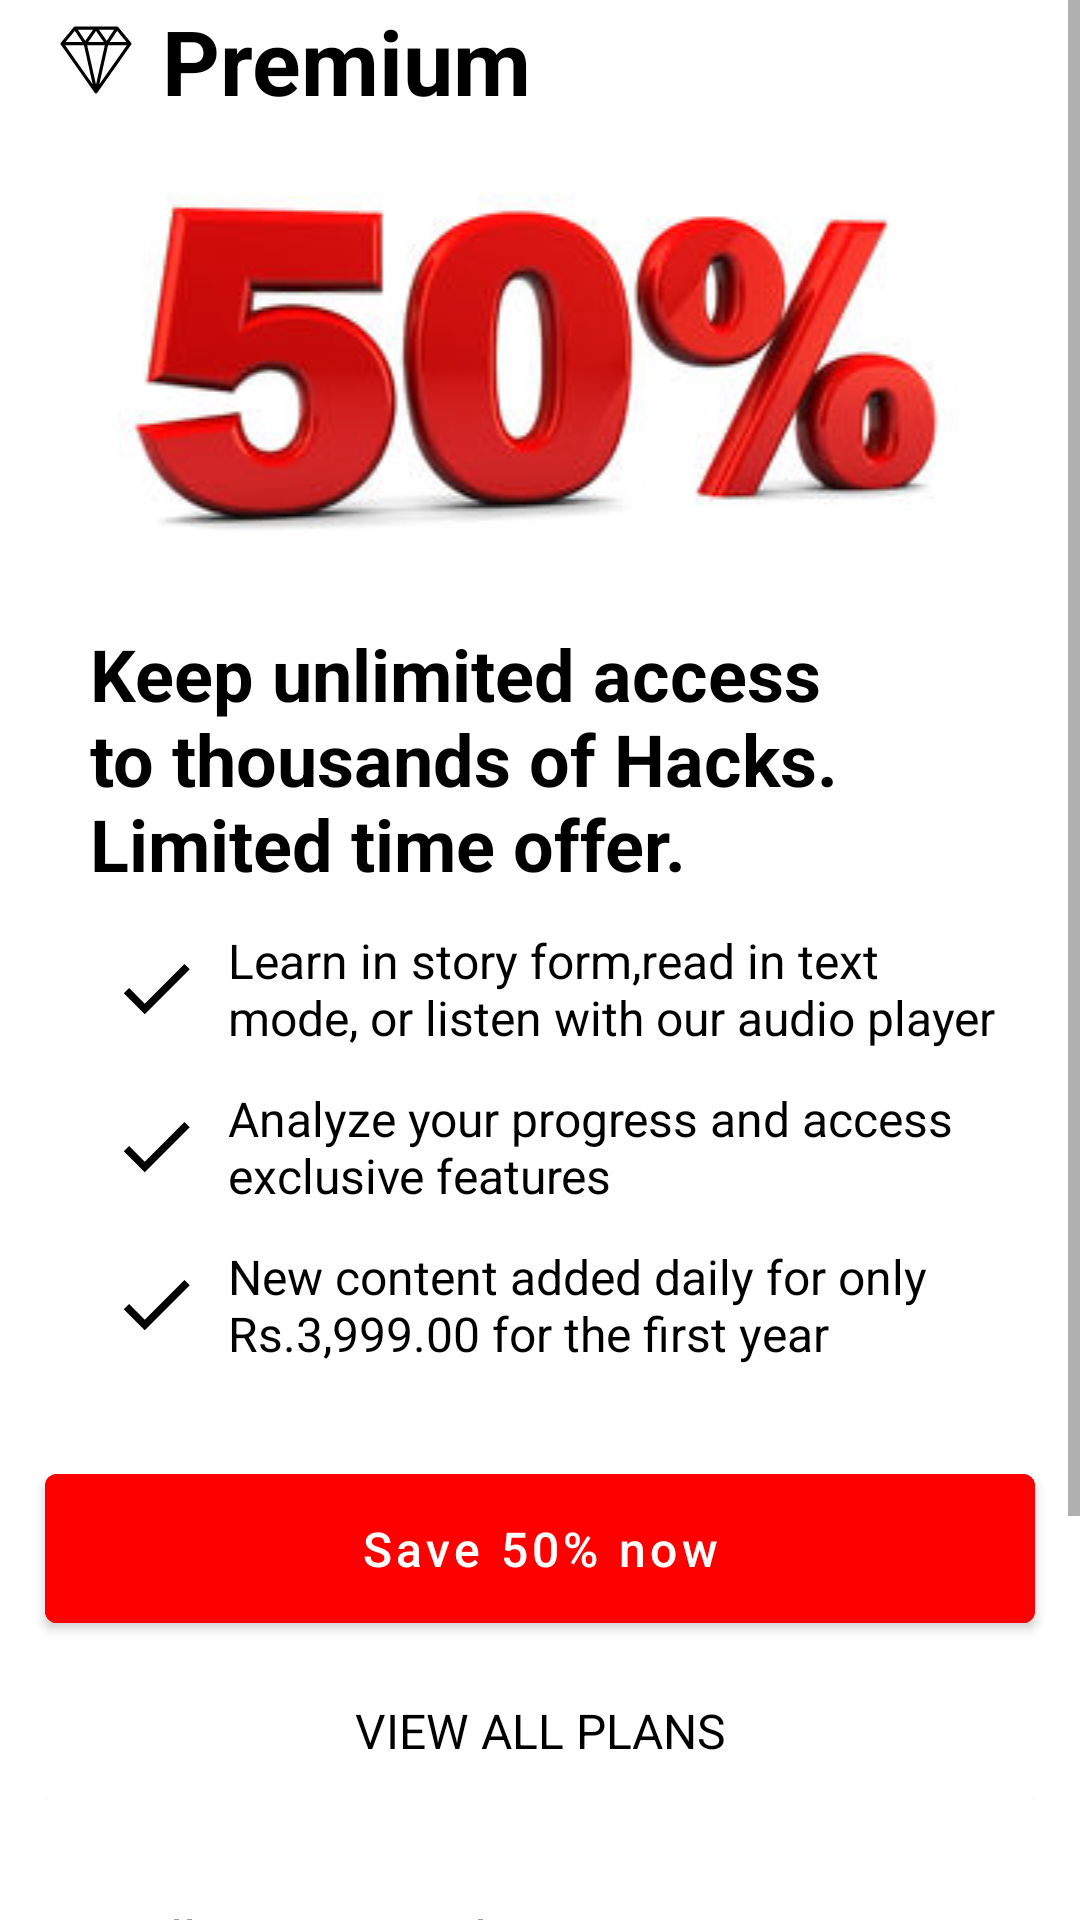

The Android layout XML behind this screen, and the referenced resources:
<!-- AndroidManifest.xml: application theme Theme.UpTimeApp -->
<!-- res/layout/fragment_premium.xml -->
<?xml version="1.0" encoding="utf-8"?>
<androidx.coordinatorlayout.widget.CoordinatorLayout
    xmlns:android="http://schemas.android.com/apk/res/android"
    xmlns:app="http://schemas.android.com/apk/res-auto"
    xmlns:tools="http://schemas.android.com/tools"
    android:background="@color/white"
    android:layout_width="match_parent"
    android:layout_height="match_parent"
    tools:context=".fragments.PremiumFragment">

    <LinearLayout
        android:layout_width="match_parent"
        android:layout_height="wrap_content"
        android:orientation="vertical"
        android:layout_gravity="center"
        android:gravity="center"
        app:layout_behavior="@string/appbar_scrolling_view_behavior">
    <ScrollView
        android:layout_width="match_parent"
        android:layout_height="match_parent">
        <LinearLayout
            android:id="@+id/premiumLinearLayout"
            android:visibility="visible"
            android:layout_width="match_parent"
            android:orientation="vertical"
            android:layout_height="wrap_content">
            <LinearLayout
                android:layout_width="match_parent"
                android:background="@drawable/premium_frag_bg"
                android:layout_height="wrap_content">
                <ImageView
                    android:layout_width="wrap_content"
                    android:padding="5dp"
                    android:layout_marginStart="15dp"
                    android:layout_gravity="center"
                    android:layout_height="wrap_content"
                    app:srcCompat="@drawable/ic_premium"/>
                <TextView
                    android:layout_width="wrap_content"
                    android:layout_gravity="center_vertical"
                    android:layout_height="wrap_content"
                    android:layout_marginStart="5dp"
                    android:text="Premium"
                    android:textStyle="bold"
                    android:textColor="@color/black"
                    android:textSize="30sp"/>
            </LinearLayout>
            <ImageView
                android:layout_width="match_parent"
                android:layout_height="wrap_content"
                app:srcCompat="@drawable/precentageoff"/>
            <TextView
                android:layout_width="wrap_content"
                android:layout_height="wrap_content"
                android:textStyle="bold"
                android:textSize="24sp"
                android:textColor="@color/black"
                android:layout_marginTop="8dp"
                android:layout_marginStart="30dp"
                android:layout_marginEnd="30dp"
                android:text="Keep unlimited access to thousands of Hacks. Limited time offer."/>
            <LinearLayout
                android:layout_width="match_parent"
                android:layout_marginTop="12dp"
                android:layout_height="wrap_content">
                <ImageView
                    android:layout_width="wrap_content"
                    android:padding="5dp"
                    android:layout_marginStart="32dp"
                    android:layout_height="wrap_content"
                    app:srcCompat="@drawable/ic_check"/>
                <TextView
                    android:layout_width="match_parent"
                    android:layout_marginStart="4dp"
                    android:layout_marginEnd="20dp"
                    android:textColor="@color/black"
                    android:layout_height="wrap_content"
                    android:textSize="16sp"
                    android:text="Learn in story form,read in text mode, or listen with our audio player"/>
            </LinearLayout>
            <LinearLayout
                android:layout_width="match_parent"
                android:layout_marginTop="12dp"
                android:layout_height="wrap_content">
                <ImageView
                    android:layout_width="wrap_content"
                    android:padding="5dp"
                    android:layout_marginStart="32dp"
                    android:layout_height="wrap_content"
                    app:srcCompat="@drawable/ic_check"/>
                <TextView
                    android:layout_width="match_parent"
                    android:layout_marginStart="4dp"
                    android:layout_marginEnd="20dp"
                    android:textColor="@color/black"
                    android:layout_height="wrap_content"
                    android:textSize="16sp"
                    android:text="Analyze your progress and access exclusive features"/>
            </LinearLayout>
            <LinearLayout
                android:layout_width="match_parent"
                android:layout_marginTop="12dp"
                android:layout_height="wrap_content">
                <ImageView
                    android:layout_width="wrap_content"
                    android:padding="5dp"
                    android:layout_marginStart="32dp"
                    android:layout_height="wrap_content"
                    app:srcCompat="@drawable/ic_check"/>
                <TextView
                    android:layout_width="match_parent"
                    android:layout_marginStart="4dp"
                    android:layout_marginEnd="20dp"
                    android:textColor="@color/black"
                    android:layout_height="wrap_content"
                    android:textSize="16sp"
                    android:text="New content added daily for only Rs.3,999.00 for the first year"/>
            </LinearLayout>
            <Button
                android:id="@+id/btnSaveNow"
                android:layout_width="match_parent"
                android:layout_height="wrap_content"
                android:backgroundTint="#ff0000"
                android:textColor="@color/white"
                android:text="Save 50% now"
                android:textSize="16sp"
                android:padding="14dp"
                android:textAllCaps="false"
                android:layout_marginStart="15dp"
                android:layout_marginEnd="15dp"
                android:layout_marginTop="30dp"/>
            <TextView
                android:id="@+id/btnViewAllPlans"
                android:layout_width="match_parent"
                android:layout_height="wrap_content"
                android:textColor="@color/black"
                android:gravity="center"
                android:text="VIEW ALL PLANS"
                android:textSize="16sp"
                android:layout_marginTop="5dp"
                android:padding="14dp"/>
            <TextView
                android:layout_width="match_parent"
                android:layout_height="wrap_content"
                android:text="This is a 50% discount when compared to the standard monthly fee. You'll be charged Rs.3,999.00 for the first year. This will renew every year for Rs.5,999.00. Cancel anytime."
                android:layout_marginTop="25dp"
                android:layout_marginStart="22dp"
                android:textColor="@color/black"
                android:layout_marginEnd="22dp"
                android:textSize="13dp"
                android:layout_marginBottom="120dp"/>
        </LinearLayout>
    </ScrollView>
    </LinearLayout>
    <include layout="@layout/bottom_sheet_forpremiumplans"/>
</androidx.coordinatorlayout.widget.CoordinatorLayout>
<!-- res/layout/bottom_sheet_forpremiumplans.xml (included above) -->
<?xml version="1.0" encoding="utf-8"?>
<LinearLayout xmlns:android="http://schemas.android.com/apk/res/android"
    xmlns:app="http://schemas.android.com/apk/res-auto"
    android:id="@+id/bottom_sheet_premiumPlans"
    android:layout_width="match_parent"
    android:layout_height="wrap_content"
    android:background="#fff"
    android:orientation="vertical"
    android:padding="15dp"
    app:behavior_hideable="true"
    app:behavior_peekHeight="56dp"
    app:layout_behavior="@string/bottom_sheet_behavior">

    <androidx.cardview.widget.CardView
        android:layout_width="match_parent"
        android:foregroundGravity="bottom"
        android:layout_height="wrap_content">
        <LinearLayout
            android:layout_width="match_parent"
            android:layout_marginStart="15dp"
            android:layout_marginEnd="15dp"
            android:layout_marginBottom="20dp"
            android:orientation="vertical"
            android:layout_height="wrap_content">
            <TextView
                android:layout_width="wrap_content"
                android:layout_height="wrap_content"
                android:layout_marginStart="15dp"
                android:layout_marginTop="35dp"
                android:text="All Premium Plans"
                android:textColor="@color/black"
                android:textSize="18sp"/>
            <LinearLayout
                android:layout_width="match_parent"
                android:layout_marginTop="5dp"
                android:layout_height="wrap_content">
                <ImageView
                    android:id="@+id/monthlyPremium"
                    android:layout_width="wrap_content"
                    android:background="@color/white"
                    android:layout_weight="1"
                    android:layout_height="wrap_content"
                    app:srcCompat="@drawable/monthly"/>
                <ImageView
                    android:id="@+id/yearlyPremium"
                    android:layout_width="wrap_content"
                    android:background="@color/white"
                    android:layout_weight="1"
                    android:layout_height="wrap_content"
                    app:srcCompat="@drawable/yearly"/>
            </LinearLayout>
            <Button
                android:id="@+id/btnSaveTodayPremium"
                android:layout_width="match_parent"
                android:layout_height="wrap_content"
                android:backgroundTint="#ff0000"
                android:textColor="@color/white"
                android:text="Save 50% today"
                android:textSize="16sp"
                android:padding="14dp"
                android:textAllCaps="false"
                android:layout_marginStart="15dp"
                android:layout_marginEnd="15dp"
                android:layout_marginTop="30dp"/>
            <TextView
                android:id="@+id/btnNoThanksPremium"
                android:layout_width="match_parent"
                android:layout_height="wrap_content"
                android:textColor="@color/black"
                android:gravity="center"
                android:layout_marginBottom="30dp"
                android:text="NO THANKS"
                android:textSize="16sp"
                android:layout_marginTop="5dp"
                android:padding="14dp"/>
        </LinearLayout>
    </androidx.cardview.widget.CardView>

</LinearLayout>
<!-- resources referenced by this layout -->
<resources>
  <!-- drawable ic_check (drawable) -->
  <vector xmlns:android="http://schemas.android.com/apk/res/android"
      android:width="30dp"
      android:height="30dp"
      android:viewportWidth="24"
      android:viewportHeight="24"
      android:tint="@color/black">
    <path
        android:fillColor="@android:color/black"
        android:pathData="M9,16.17L4.83,12l-1.42,1.41L9,19 21,7l-1.41,-1.41z"/>
  </vector>
  <!-- drawable ic_premium: vector/xml drawable (drawable, 3781 chars, omitted) -->
  <!-- drawable monthly: jpg bitmap (drawable, 9269 bytes) -->
  <!-- drawable precentageoff: jpg bitmap (drawable, 13903 bytes) -->
  <!-- drawable yearly: jpg bitmap (drawable, 12548 bytes) -->
  <style name="Theme.UpTimeApp" parent="Theme.MaterialComponents.DayNight.NoActionBar">
          
          <item name="colorPrimary">@color/purple_500</item>
          <item name="colorPrimaryVariant">@color/purple_700</item>
          <item name="colorOnPrimary">@color/white</item>
          
          <item name="colorSecondary">@color/teal_200</item>
          <item name="colorSecondaryVariant">@color/teal_700</item>
          <item name="colorOnSecondary">@color/black</item>
          
          <item name="android:statusBarColor" tools:targetApi="l">@null</item>
          
      </style>
  <!-- not gathered from this repository: default colours our renderer supplied (Android Studio template values) -->
  <color name="purple_500">#FF6200EE</color>
  <color name="purple_700">#FF3700B3</color>
  <color name="teal_200">#FF03DAC5</color>
  <color name="teal_700">#FF018786</color>
  <color name="black">#FF000000</color>
  <color name="white">#FFFFFFFF</color>
</resources>
